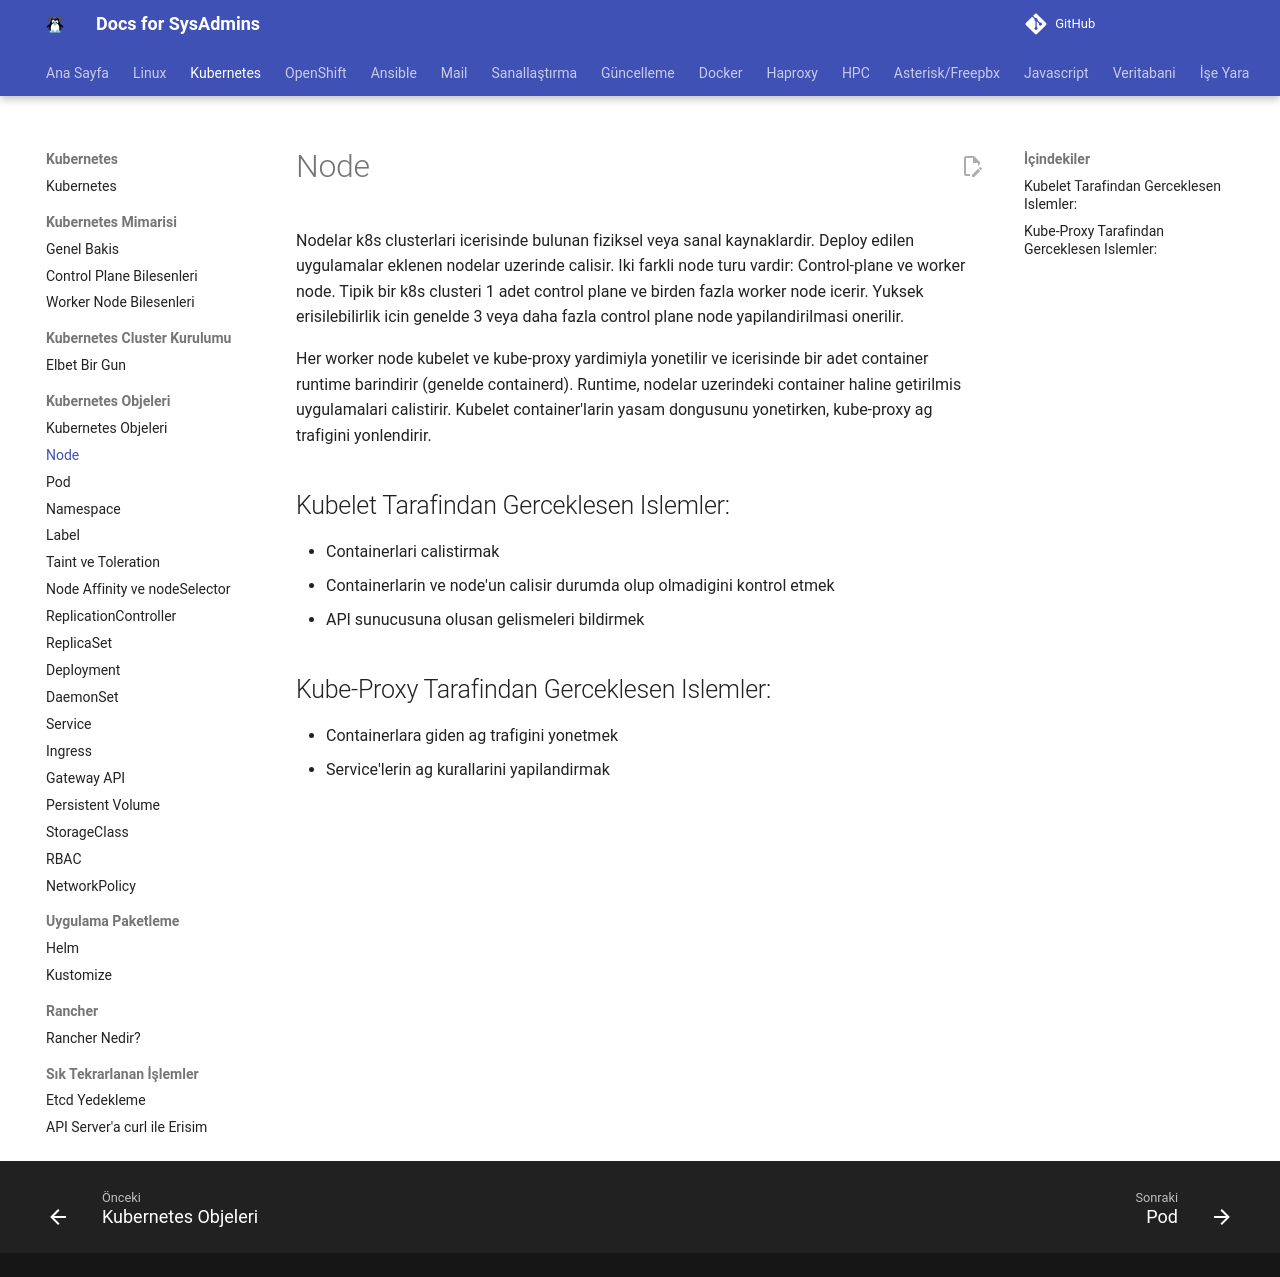

repository: berkbal/docs · page: kubernetes/node/index.html · generator: mkdocs

# Node

Nodelar k8s clusterlari icerisinde bulunan fiziksel veya sanal kaynaklardir. Deploy edilen uygulamalar eklenen nodelar uzerinde calisir. Iki farkli node turu vardir: Control-plane ve worker node. Tipik bir k8s clusteri 1 adet control plane ve birden fazla worker node icerir. Yuksek erisilebilirlik icin genelde 3 veya daha fazla control plane node yapilandirilmasi onerilir.

Her worker node kubelet ve kube-proxy yardimiyla yonetilir ve icerisinde bir adet container runtime barindirir (genelde containerd). Runtime, nodelar uzerindeki container haline getirilmis uygulamalari calistirir. Kubelet container'larin yasam dongusunu yonetirken, kube-proxy ag trafigini yonlendirir.

## Kubelet Tarafindan Gerceklesen Islemler:

- Containerlari calistirmak
- Containerlarin ve node'un calisir durumda olup olmadigini kontrol etmek
- API sunucusuna olusan gelismeleri bildirmek

## Kube-Proxy Tarafindan Gerceklesen Islemler:

- Containerlara giden ag trafigini yonetmek
- Service'lerin ag kurallarini yapilandirmak
